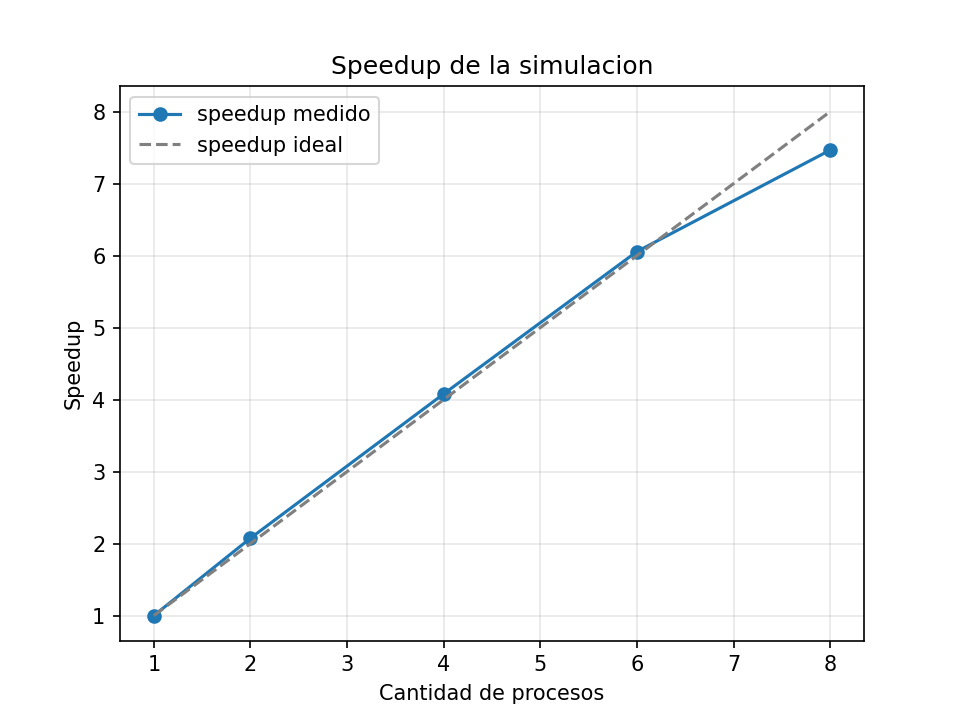

The file beside this chart, header and first rows:
tipo, k, grupos, procesos, p_simulada, p_teorica, tiempo
csv, 23, 2000000, 1, 0.5071, 0.5073, 0.617
csv, 23, 2000000, 2, 0.5077, 0.5073, 0.286
csv, 23, 2000000, 4, 0.5075, 0.5073, 0.149
csv, 23, 2000000, 6, 0.5074, 0.5073, 0.100
csv, 23, 2000000, 8, 0.5072, 0.5073, 0.079
csv, 23, 2000000, 1, 0.5071, 0.5073, 0.588
csv, 23, 2000000, 2, 0.5077, 0.5073, 0.286
csv, 23, 2000000, 4, 0.5075, 0.5073, 0.144
csv, 23, 2000000, 6, 0.5074, 0.5073, 0.099
csv, 23, 2000000, 8, 0.5072, 0.5073, 0.085
csv, 23, 2000000, 1, 0.5071, 0.5073, 0.600
csv, 23, 2000000, 2, 0.5077, 0.5073, 0.286
csv, 23, 2000000, 4, 0.5075, 0.5073, 0.146
csv, 23, 2000000, 6, 0.5074, 0.5073, 0.098
csv, 23, 2000000, 8, 0.5072, 0.5073, 0.081
csv, 23, 2000000, 1, 0.5071, 0.5073, 0.600
csv, 23, 2000000, 2, 0.5077, 0.5073, 0.286
csv, 23, 2000000, 4, 0.5075, 0.5073, 0.146
csv, 23, 2000000, 6, 0.5074, 0.5073, 0.097
csv, 23, 2000000, 8, 0.5072, 0.5073, 0.077
csv, 23, 2000000, 1, 0.5071, 0.5073, 0.587
csv, 23, 2000000, 2, 0.5077, 0.5073, 0.296
csv, 23, 2000000, 4, 0.5075, 0.5073, 0.145
csv, 23, 2000000, 6, 0.5074, 0.5073, 0.098
csv, 23, 2000000, 8, 0.5072, 0.5073, 0.080
csv, 23, 2000000, 1, 0.5071, 0.5073, 0.588
csv, 23, 2000000, 2, 0.5077, 0.5073, 0.286
csv, 23, 2000000, 4, 0.5075, 0.5073, 0.144
csv, 23, 2000000, 6, 0.5074, 0.5073, 0.097
csv, 23, 2000000, 8, 0.5072, 0.5073, 0.077
csv, 23, 2000000, 1, 0.5071, 0.5073, 0.600
csv, 23, 2000000, 2, 0.5077, 0.5073, 0.291
csv, 23, 2000000, 4, 0.5075, 0.5073, 0.146
csv, 23, 2000000, 6, 0.5074, 0.5073, 0.098
csv, 23, 2000000, 8, 0.5072, 0.5073, 0.081
csv, 23, 2000000, 1, 0.5071, 0.5073, 0.593
csv, 23, 2000000, 2, 0.5077, 0.5073, 0.292
csv, 23, 2000000, 4, 0.5075, 0.5073, 0.144
csv, 23, 2000000, 6, 0.5074, 0.5073, 0.098
csv, 23, 2000000, 8, 0.5072, 0.5073, 0.077
csv, 23, 2000000, 1, 0.5071, 0.5073, 0.587
csv, 23, 2000000, 2, 0.5077, 0.5073, 0.291
csv, 23, 2000000, 4, 0.5075, 0.5073, 0.144
csv, 23, 2000000, 6, 0.5074, 0.5073, 0.098
csv, 23, 2000000, 8, 0.5072, 0.5073, 0.082
csv, 23, 2000000, 1, 0.5071, 0.5073, 0.594
csv, 23, 2000000, 2, 0.5077, 0.5073, 0.286
csv, 23, 2000000, 4, 0.5075, 0.5073, 0.148
csv, 23, 2000000, 6, 0.5074, 0.5073, 0.098
csv, 23, 2000000, 8, 0.5072, 0.5073, 0.076
